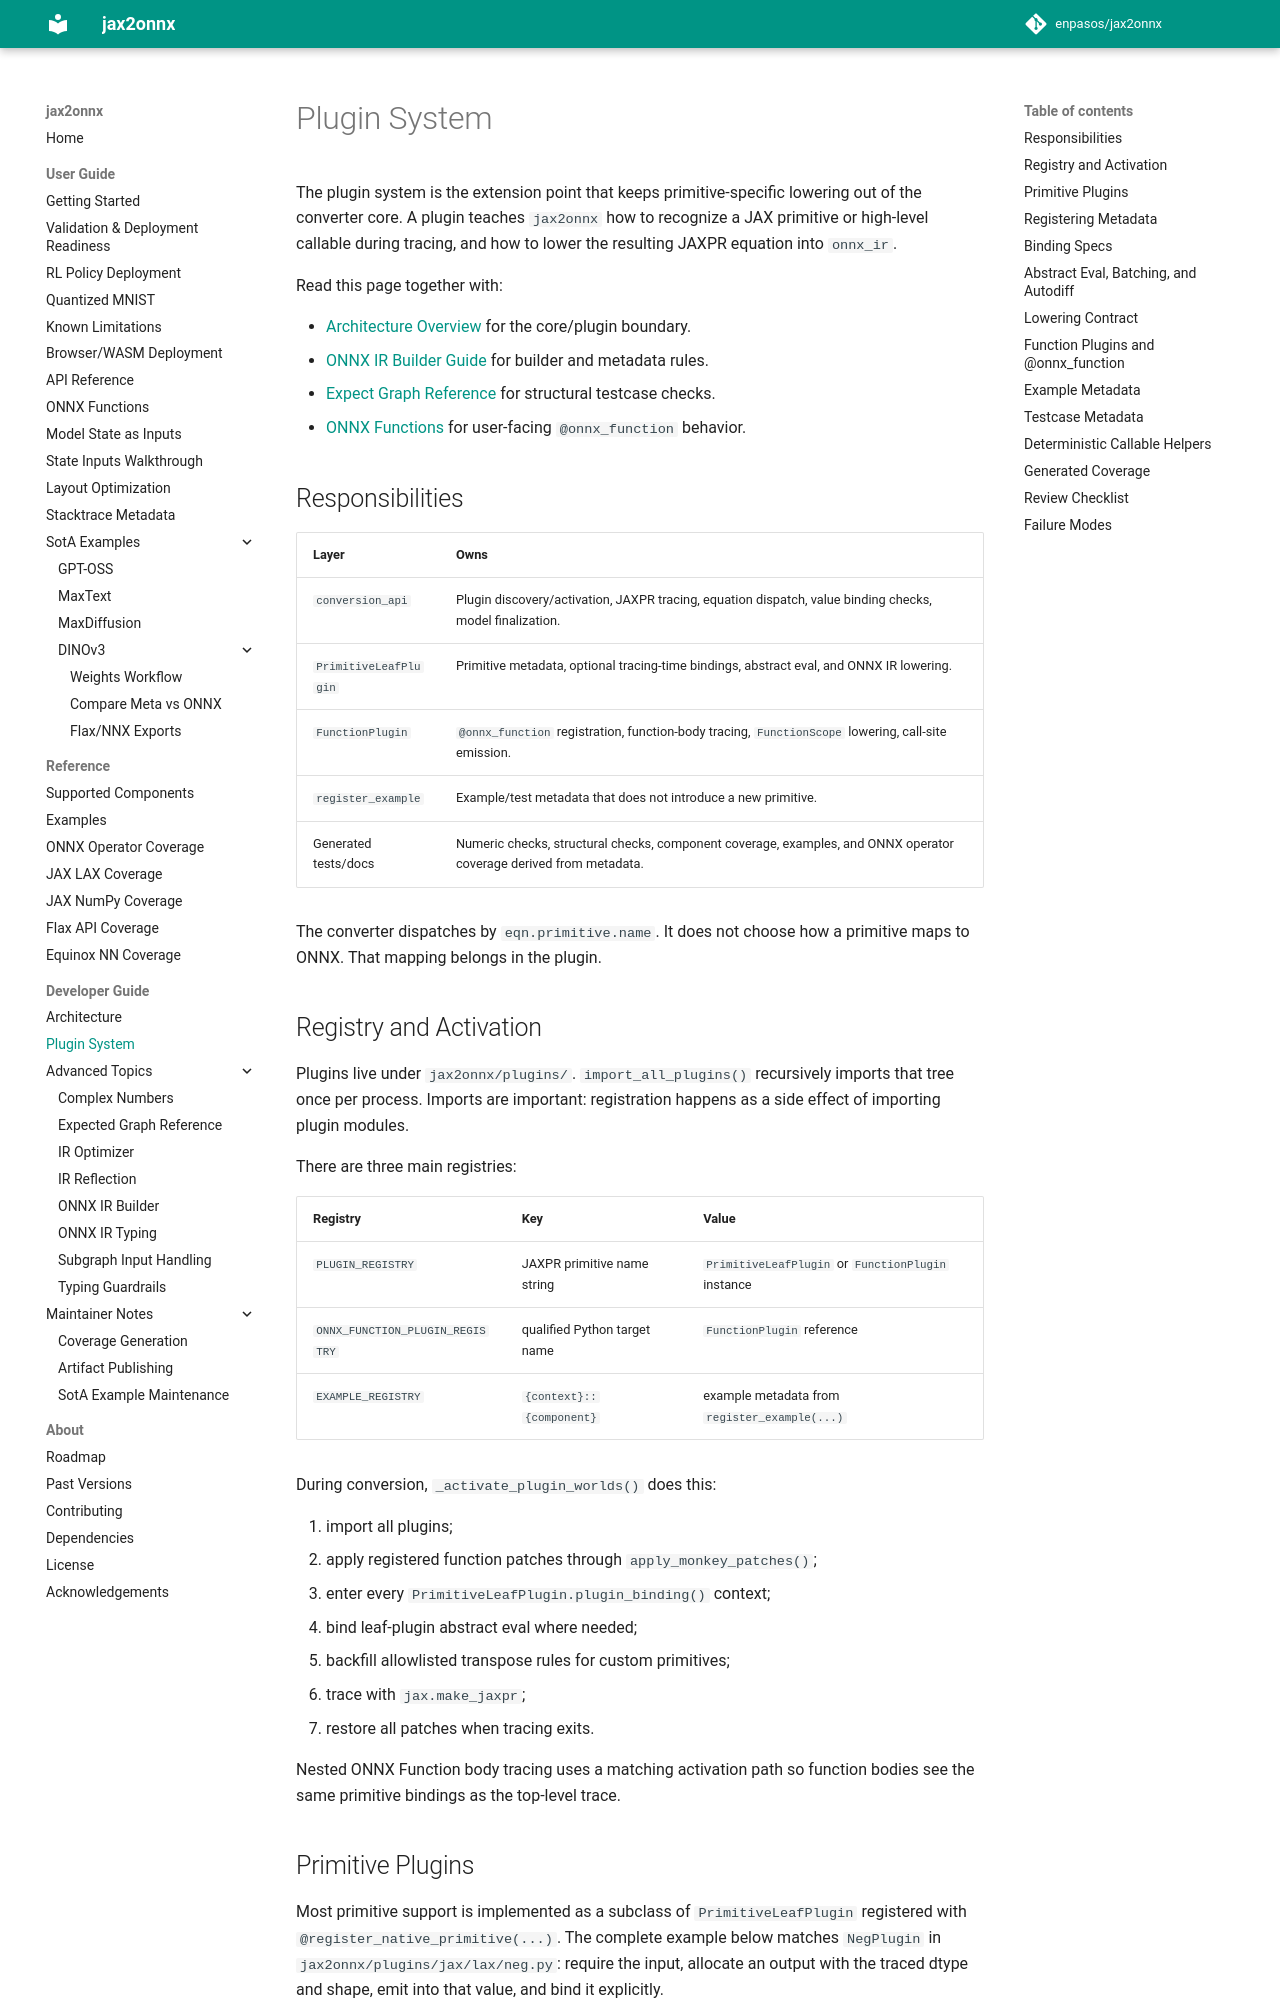

repository: enpasos/jax2onnx · page: developer_guide/plugin_system/index.html · generator: mkdocs

# Plugin System

The plugin system is the extension point that keeps primitive-specific lowering
out of the converter core. A plugin teaches `jax2onnx` how to recognize a JAX
primitive or high-level callable during tracing, and how to lower the resulting
JAXPR equation into `onnx_ir`.

Read this page together with:

- [Architecture Overview](architecture.md) for the core/plugin boundary.
- [ONNX IR Builder Guide](advanced_topics/onnx_ir_builder.md) for builder and
  metadata rules.
- [Expect Graph Reference](advanced_topics/expect_graph_reference.md) for
  structural testcase checks.
- [ONNX Functions](../user_guide/onnx_functions.md) for user-facing
  `@onnx_function` behavior.

## Responsibilities

| Layer | Owns |
| --- | --- |
| `conversion_api` | Plugin discovery/activation, JAXPR tracing, equation dispatch, value binding checks, model finalization. |
| `PrimitiveLeafPlugin` | Primitive metadata, optional tracing-time bindings, abstract eval, and ONNX IR lowering. |
| `FunctionPlugin` | `@onnx_function` registration, function-body tracing, `FunctionScope` lowering, call-site emission. |
| `register_example` | Example/test metadata that does not introduce a new primitive. |
| Generated tests/docs | Numeric checks, structural checks, component coverage, examples, and ONNX operator coverage derived from metadata. |

The converter dispatches by `eqn.primitive.name`. It does not choose how a
primitive maps to ONNX. That mapping belongs in the plugin.

## Registry and Activation

Plugins live under `jax2onnx/plugins/`. `import_all_plugins()` recursively
imports that tree once per process. Imports are important: registration happens
as a side effect of importing plugin modules.

There are three main registries:

| Registry | Key | Value |
| --- | --- | --- |
| `PLUGIN_REGISTRY` | JAXPR primitive name string | `PrimitiveLeafPlugin` or `FunctionPlugin` instance |
| `ONNX_FUNCTION_PLUGIN_REGISTRY` | qualified Python target name | `FunctionPlugin` reference |
| `EXAMPLE_REGISTRY` | `{context}::{component}` | example metadata from `register_example(...)` |

During conversion, `_activate_plugin_worlds()` does this:

1. import all plugins;
2. apply registered function patches through `apply_monkey_patches()`;
3. enter every `PrimitiveLeafPlugin.plugin_binding()` context;
4. bind leaf-plugin abstract eval where needed;
5. backfill allowlisted transpose rules for custom primitives;
6. trace with `jax.make_jaxpr`;
7. restore all patches when tracing exits.

Nested ONNX Function body tracing uses a matching activation path so function
bodies see the same primitive bindings as the top-level trace.
